Run: headless pygame with SDL's dummy video driver; simulated clock (each Clock.tick advances the game by its frame time, no real sleeping); random seed 0; keys injected as events and as key.get_pressed() state; mouse plan: one left click at the window centre at the start of phase 2, then a move to the lower-right quarter at the start of phase 3.
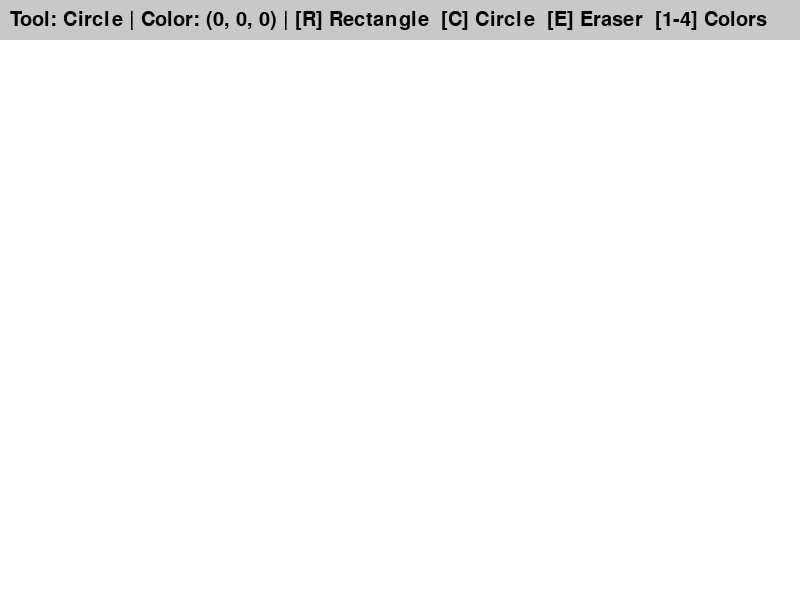
Frame 1 of 4 · flips 1–60 · no input
Frame 2 of 4 · flips 61–180 · clicked the window centre · tapped SPACE, RETURN · held RIGHT (→), D · screen unchanged from frame 1, image omitted
Frame 3 of 4 · flips 181–300 · moved the mouse to the lower-right quarter · held DOWN (↓), S · screen unchanged from frame 2, image omitted
Frame 4 of 4 · flips 301–420 · held LEFT (←), A, UP (↑), W · screen unchanged from frame 3, image omitted

The pygame program that drew these frames:

import pygame



pygame.init()



WIDTH, HEIGHT = 800, 600
TOOLBAR_HEIGHT = 40 
screen = pygame.display.set_mode((WIDTH, HEIGHT))
pygame.display.set_caption("Paint App")

#colors
WHITE = (255, 255, 255)
BLACK = (0, 0, 0)
RED = (255, 0, 0)
BLUE = (0, 0, 255)
GREEN = (0, 255, 0)
COLORS = [BLACK, RED, BLUE, GREEN]



current_color = BLACK
drawing = False
tool = "circle"
font = pygame.font.SysFont(None, 30)



#main loop
running = True
clock = pygame.time.Clock()

screen.fill(WHITE) 

def draw_toolbar():
    """Draws the toolbar with instructions and current tool info."""
    pygame.draw.rect(screen, (200, 200, 200), (0, 0, WIDTH, TOOLBAR_HEIGHT))
    text = f"Tool: {tool.capitalize()} | Color: {current_color} | [R] Rectangle  [C] Circle  [E] Eraser  [1-4] Colors"
    label = font.render(text, True, BLACK)
    screen.blit(label, (10, 10))

while running:


    screen.fill(WHITE, (0, 0, WIDTH, TOOLBAR_HEIGHT))
    draw_toolbar()

    for event in pygame.event.get():
        if event.type == pygame.QUIT:
            running = False



        #mouse events
        if event.type == pygame.MOUSEBUTTONDOWN and event.pos[1] > TOOLBAR_HEIGHT:
            drawing = True
            start_pos = event.pos



        elif event.type == pygame.MOUSEBUTTONUP and event.pos[1] > TOOLBAR_HEIGHT:
            drawing = False
            end_pos = event.pos



            if tool == "rectangle":
                pygame.draw.rect(screen, current_color, (*start_pos, end_pos[0] - start_pos[0], end_pos[1] - start_pos[1]), 2)
            elif tool == "circle":
                radius = ((end_pos[0] - start_pos[0]) ** 2 + (end_pos[1] - start_pos[1]) ** 2) ** 0.5 // 2
                center = ((start_pos[0] + end_pos[0]) // 2, (start_pos[1] + end_pos[1]) // 2)
                pygame.draw.circle(screen, current_color, center, int(radius), 2)
            elif tool == "eraser":
                pygame.draw.line(screen, WHITE, last_pos, event.pos, 10)
            else:
                pygame.draw.line(screen, current_color, last_pos, event.pos, 3)
            last_pos = event.pos



        #keyboard events for tool selection
        if event.type == pygame.KEYDOWN:
            if event.key == pygame.K_r:
                tool = "rectangle"
            elif event.key == pygame.K_c:
                tool = "circle"
            elif event.key == pygame.K_e:
                tool = "eraser"
                current_color = WHITE
            elif event.key == pygame.K_1:
                current_color = COLORS[0]
            elif event.key == pygame.K_2:
                current_color = COLORS[1]
            elif event.key == pygame.K_3:
                current_color = COLORS[2]
            elif event.key == pygame.K_4:
                current_color = COLORS[3]

    pygame.display.flip()
    clock.tick(60)

pygame.quit()
